Dataset: dataset_split (GitHub, Erphan12/bawang_merah). Classes: moler disease, non onion, sehat, trotol disease.

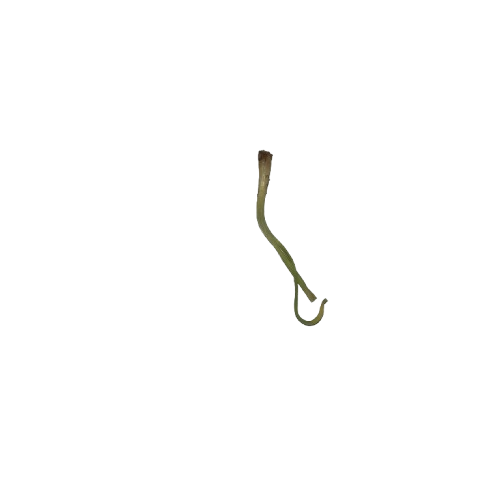
Label: moler disease

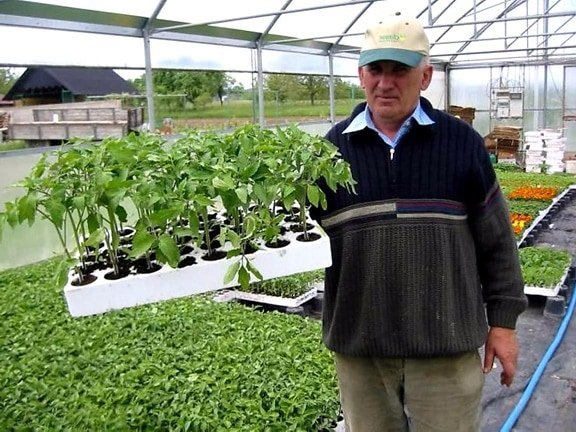
Label: non onion

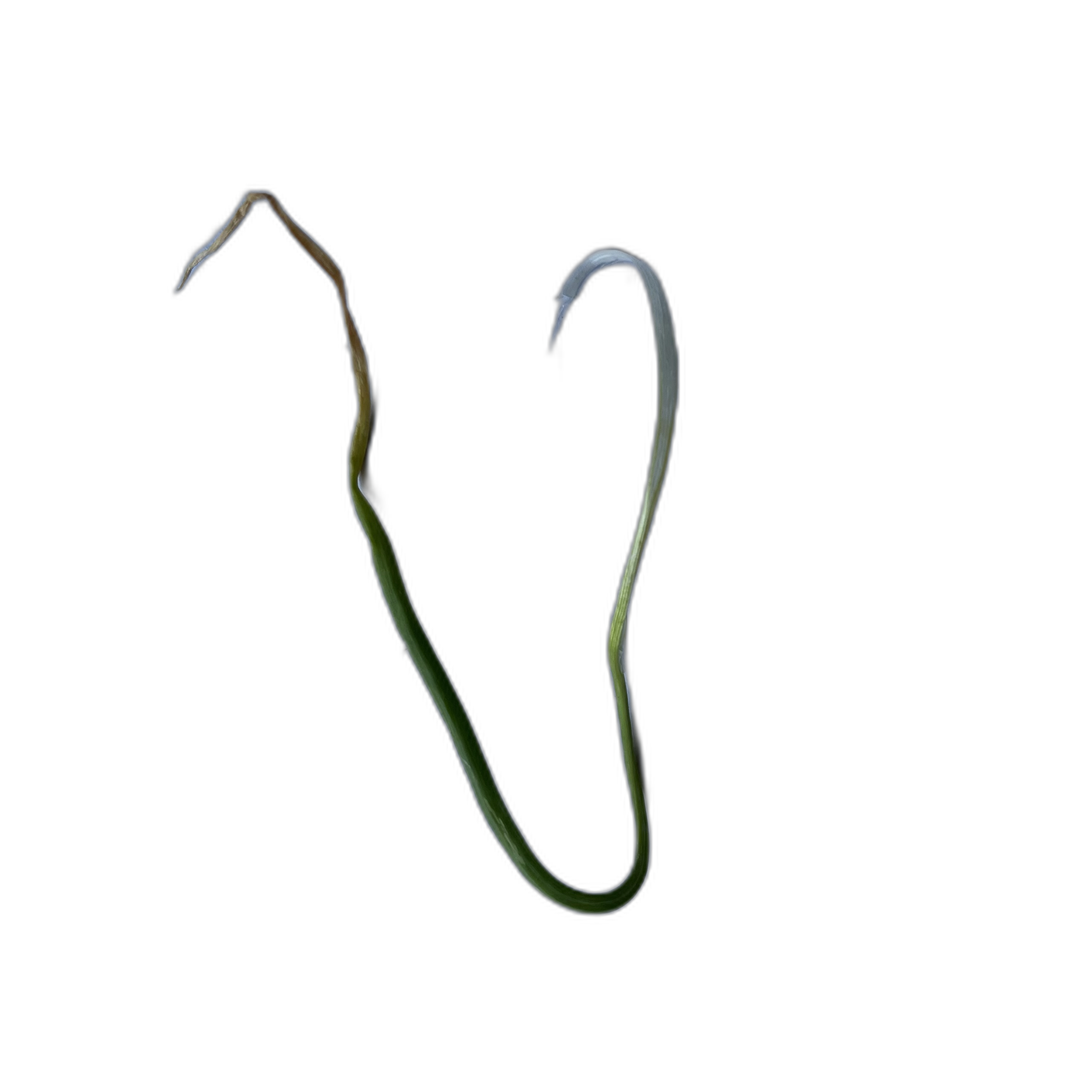
Label: moler disease

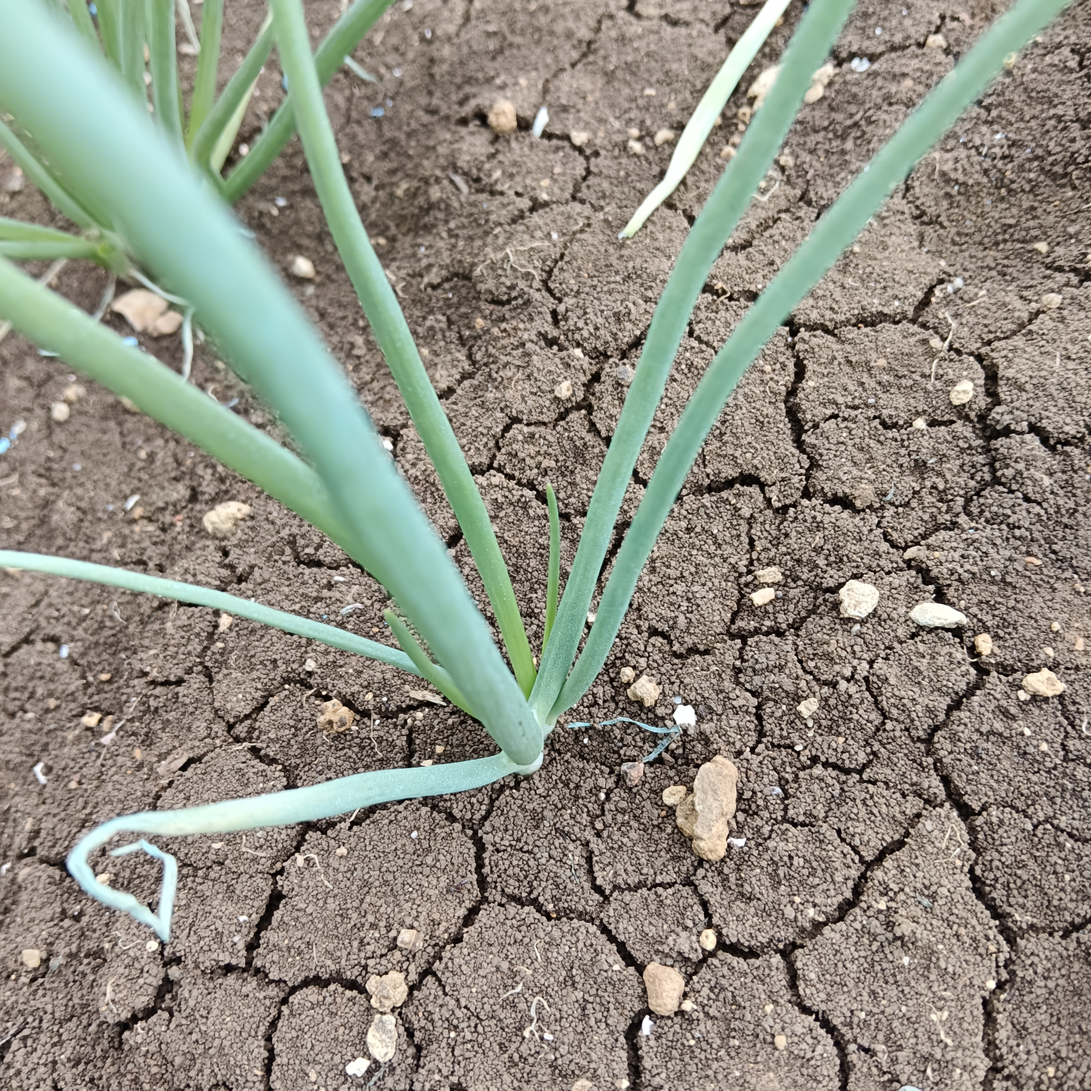
Label: sehat

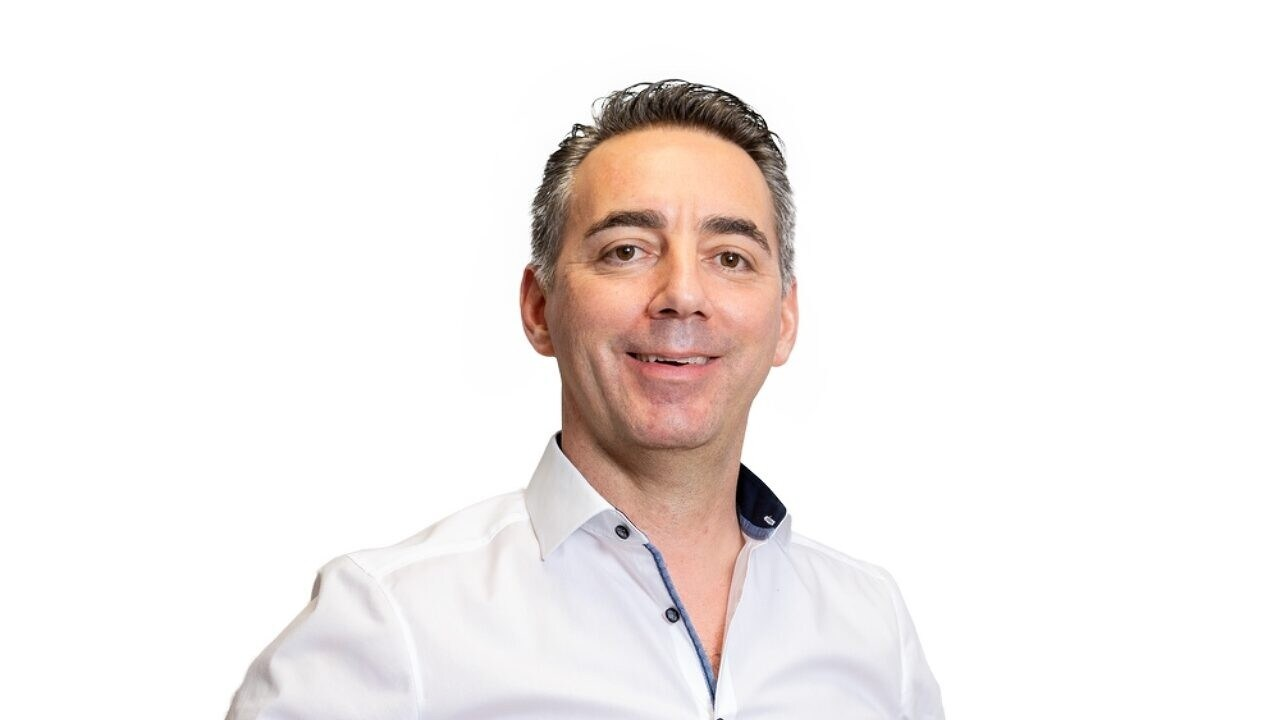
Label: non onion

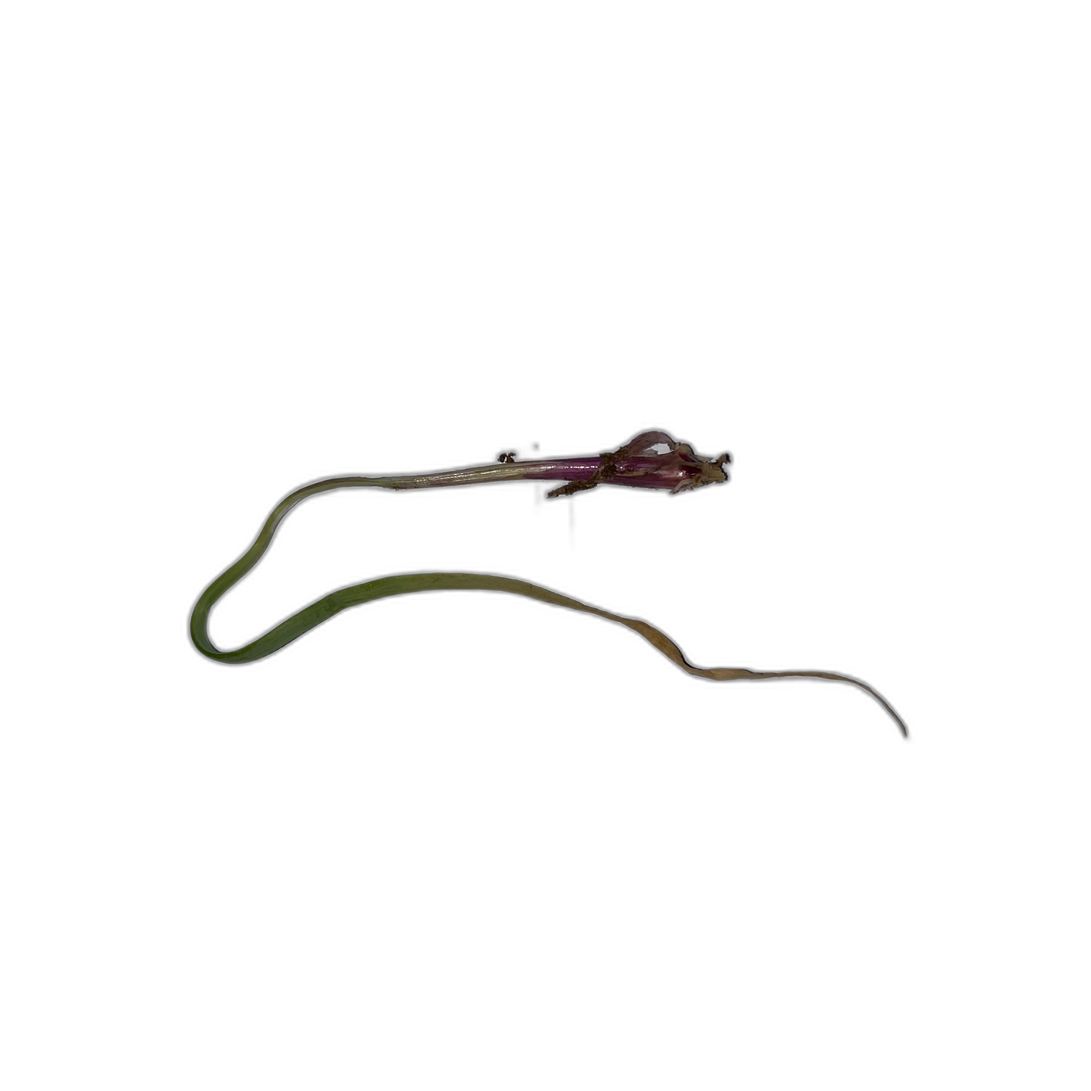
Label: moler disease
